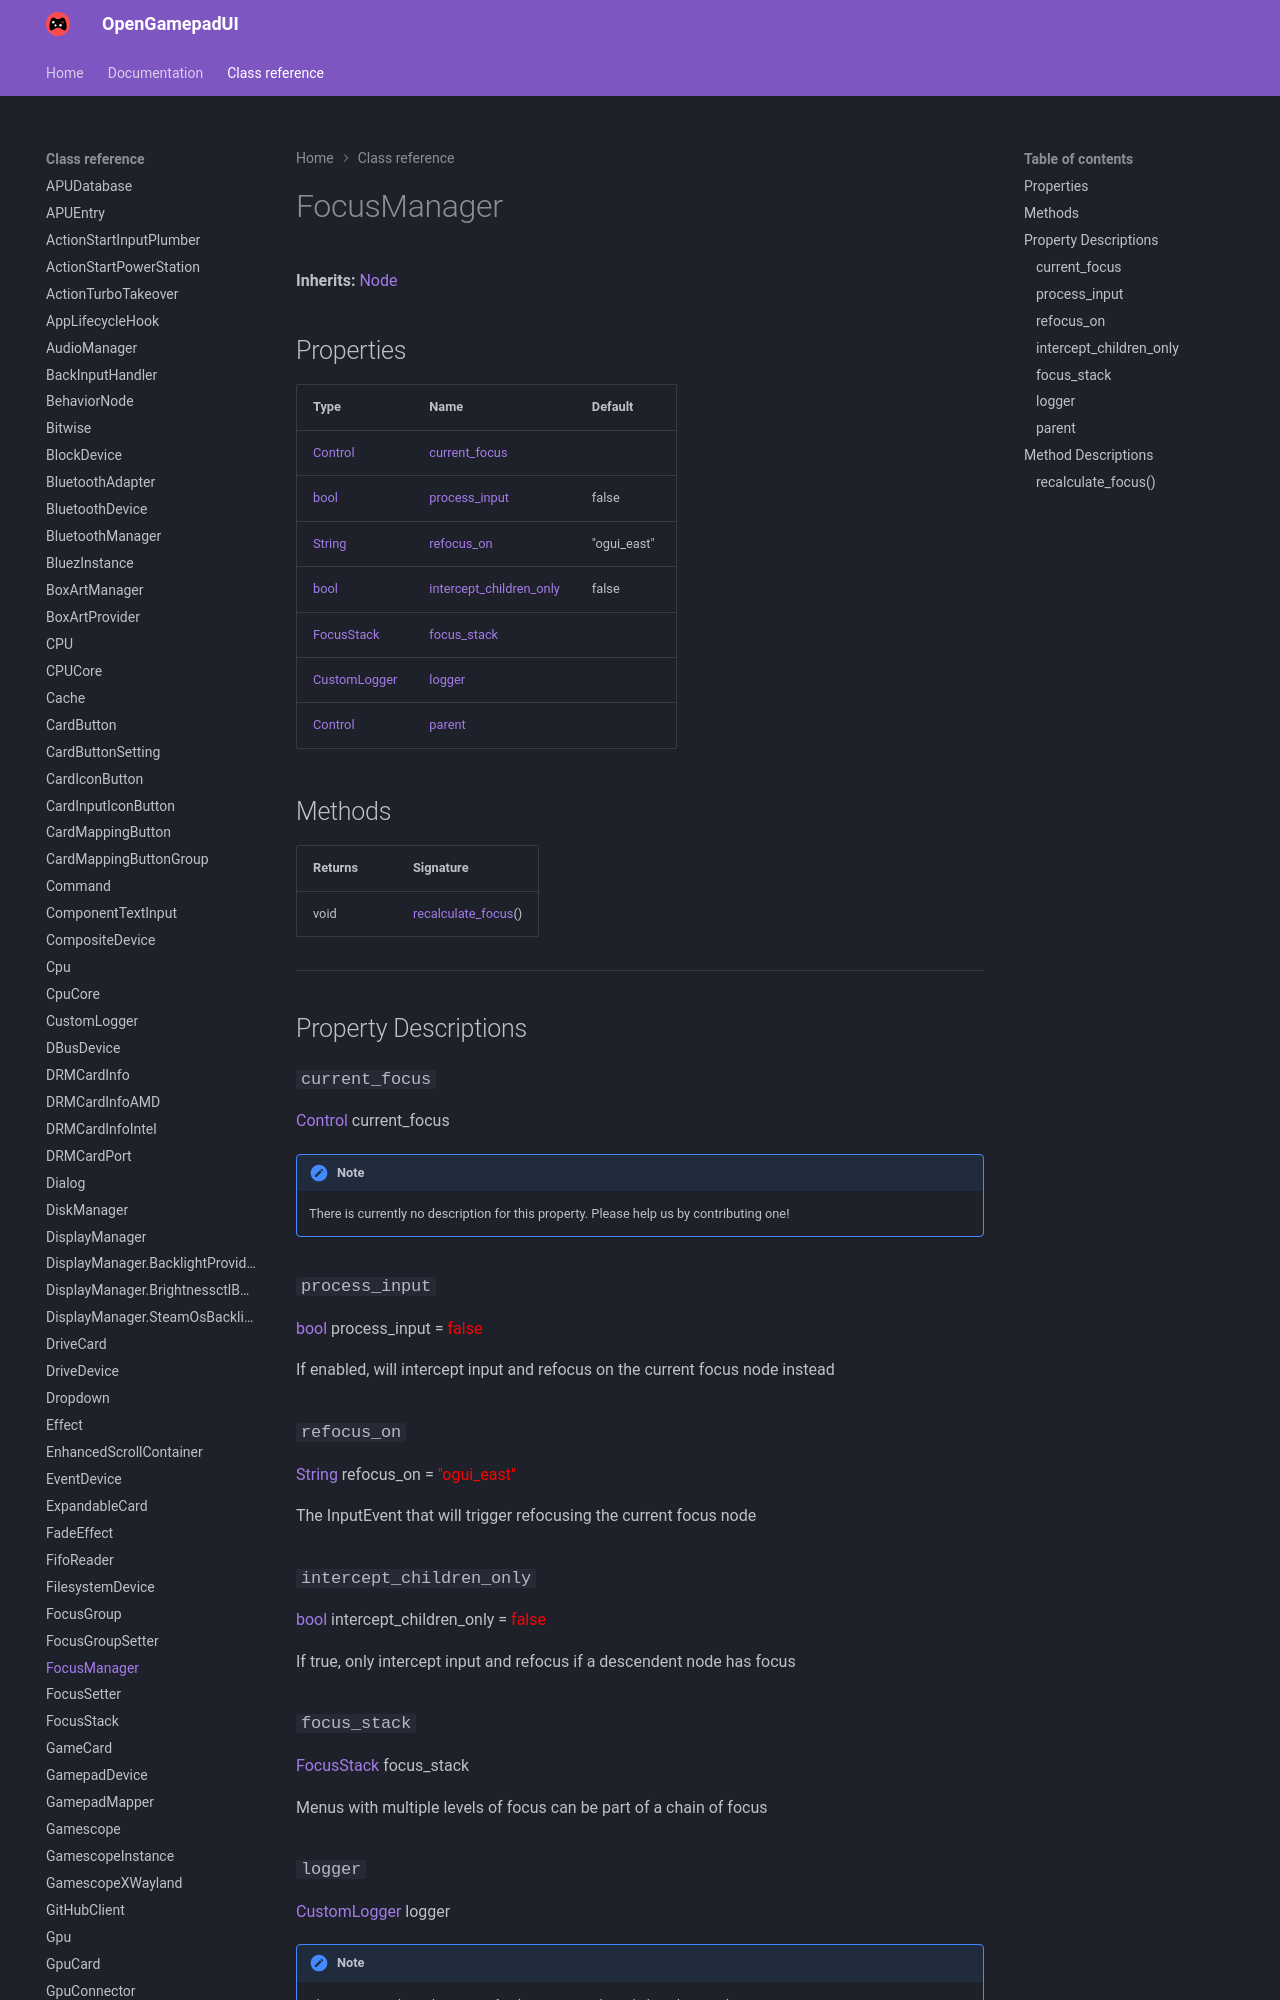

repository: ShadowBlip/OpenGamepadUI · page: class-reference/FocusManager/index.html · generator: mkdocs

# FocusManager

**Inherits:** [Node](https://docs.godotengine.org/en/stable/classes/class_node.html)


## Properties

| Type | Name | Default |
| ---- | ---- | ------- |
| [Control](https://docs.godotengine.org/en/stable/classes/class_control.html) | [current_focus](./#current_focus) |  |
| [bool](https://docs.godotengine.org/en/stable/classes/class_bool.html) | [process_input](./#process_input) | false |
| [String](https://docs.godotengine.org/en/stable/classes/class_string.html) | [refocus_on](./#refocus_on) | "ogui_east" |
| [bool](https://docs.godotengine.org/en/stable/classes/class_bool.html) | [intercept_children_only](./#intercept_children_only) | false |
| [FocusStack](../FocusStack) | [focus_stack](./#focus_stack) |  |
| [CustomLogger](../CustomLogger) | [logger](./#logger) | <unknown> |
